Labelled photos from "classification_dataset", an image-classification folder in Hero-Bedirhan/Hububat_Hastalik_Tespit. The possible labels are: black point, fusarium foot rot, healthy leaf, leaf blight, wheat blast.

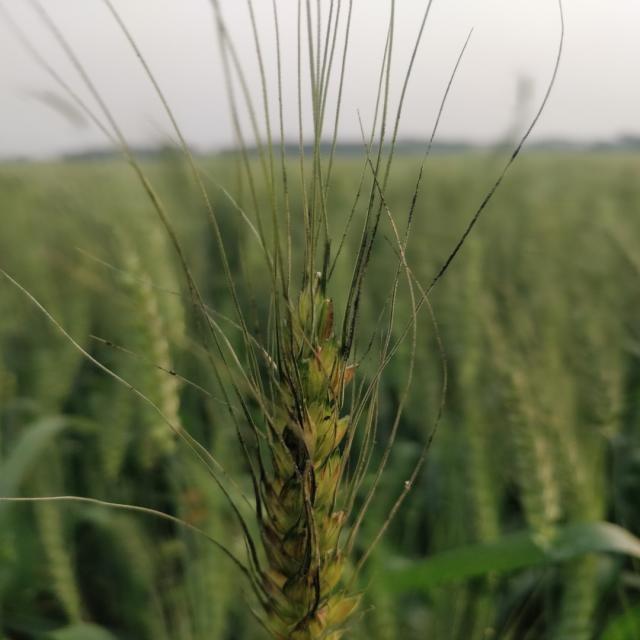
Label: black point

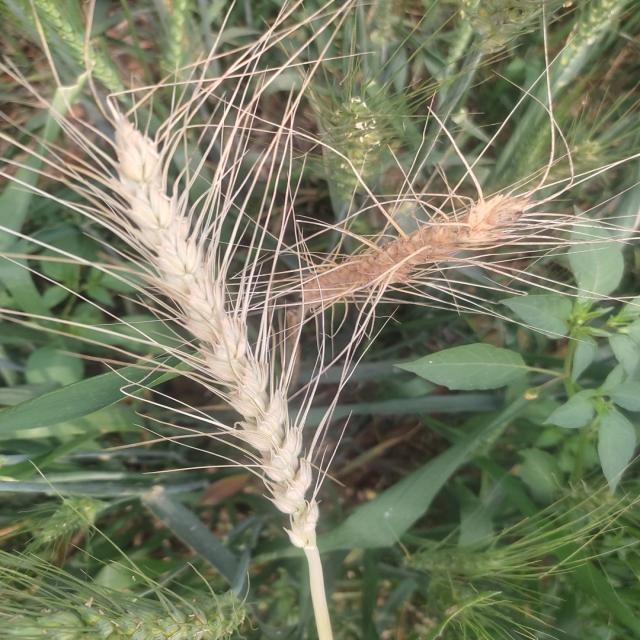
Label: wheat blast

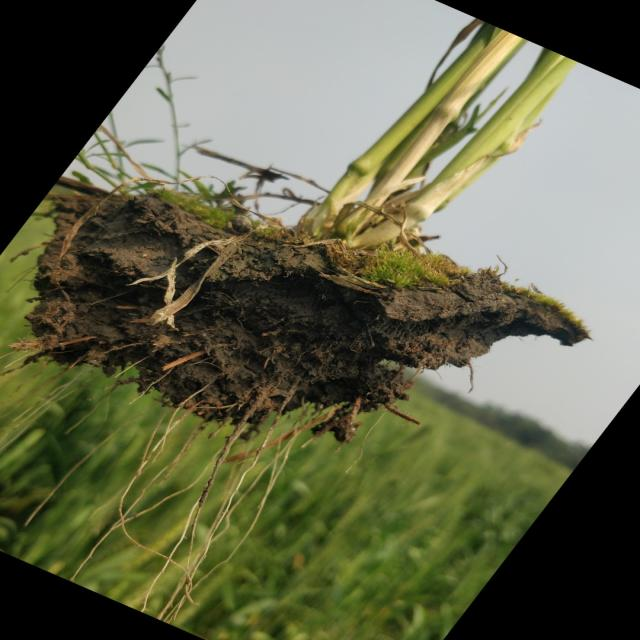
Label: healthy leaf

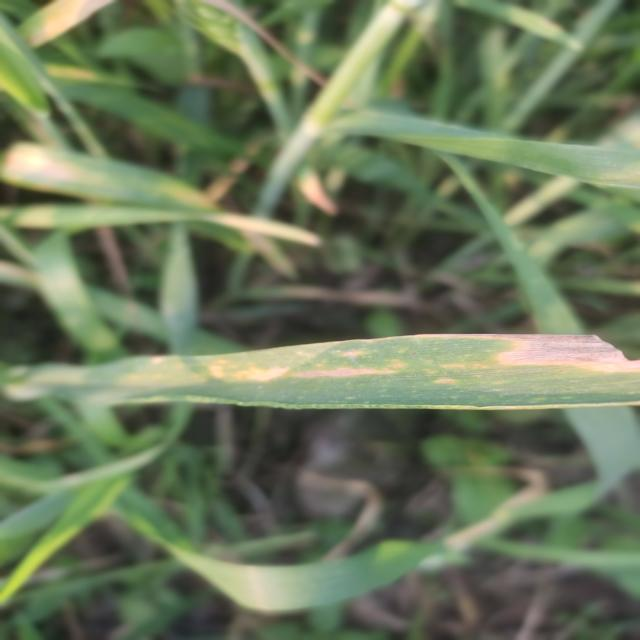
Label: leaf blight

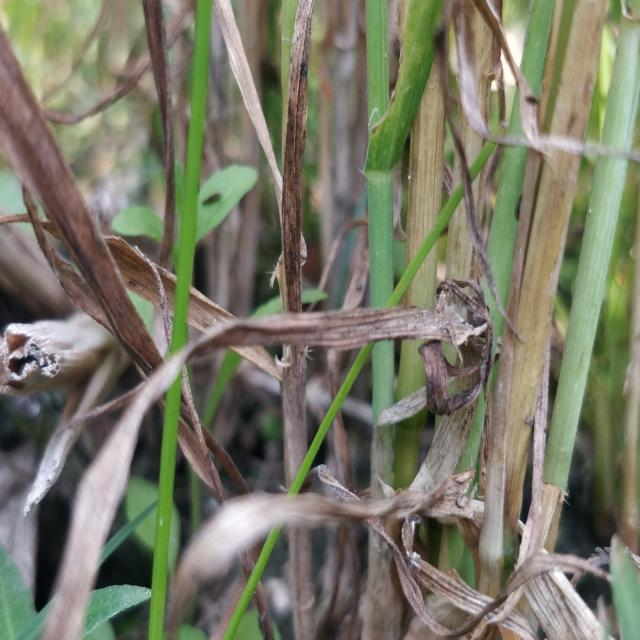
Label: fusarium foot rot

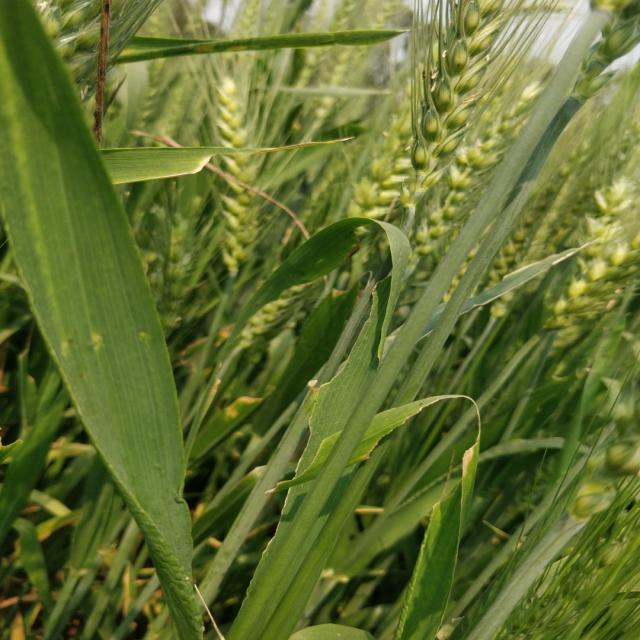
Label: healthy leaf
